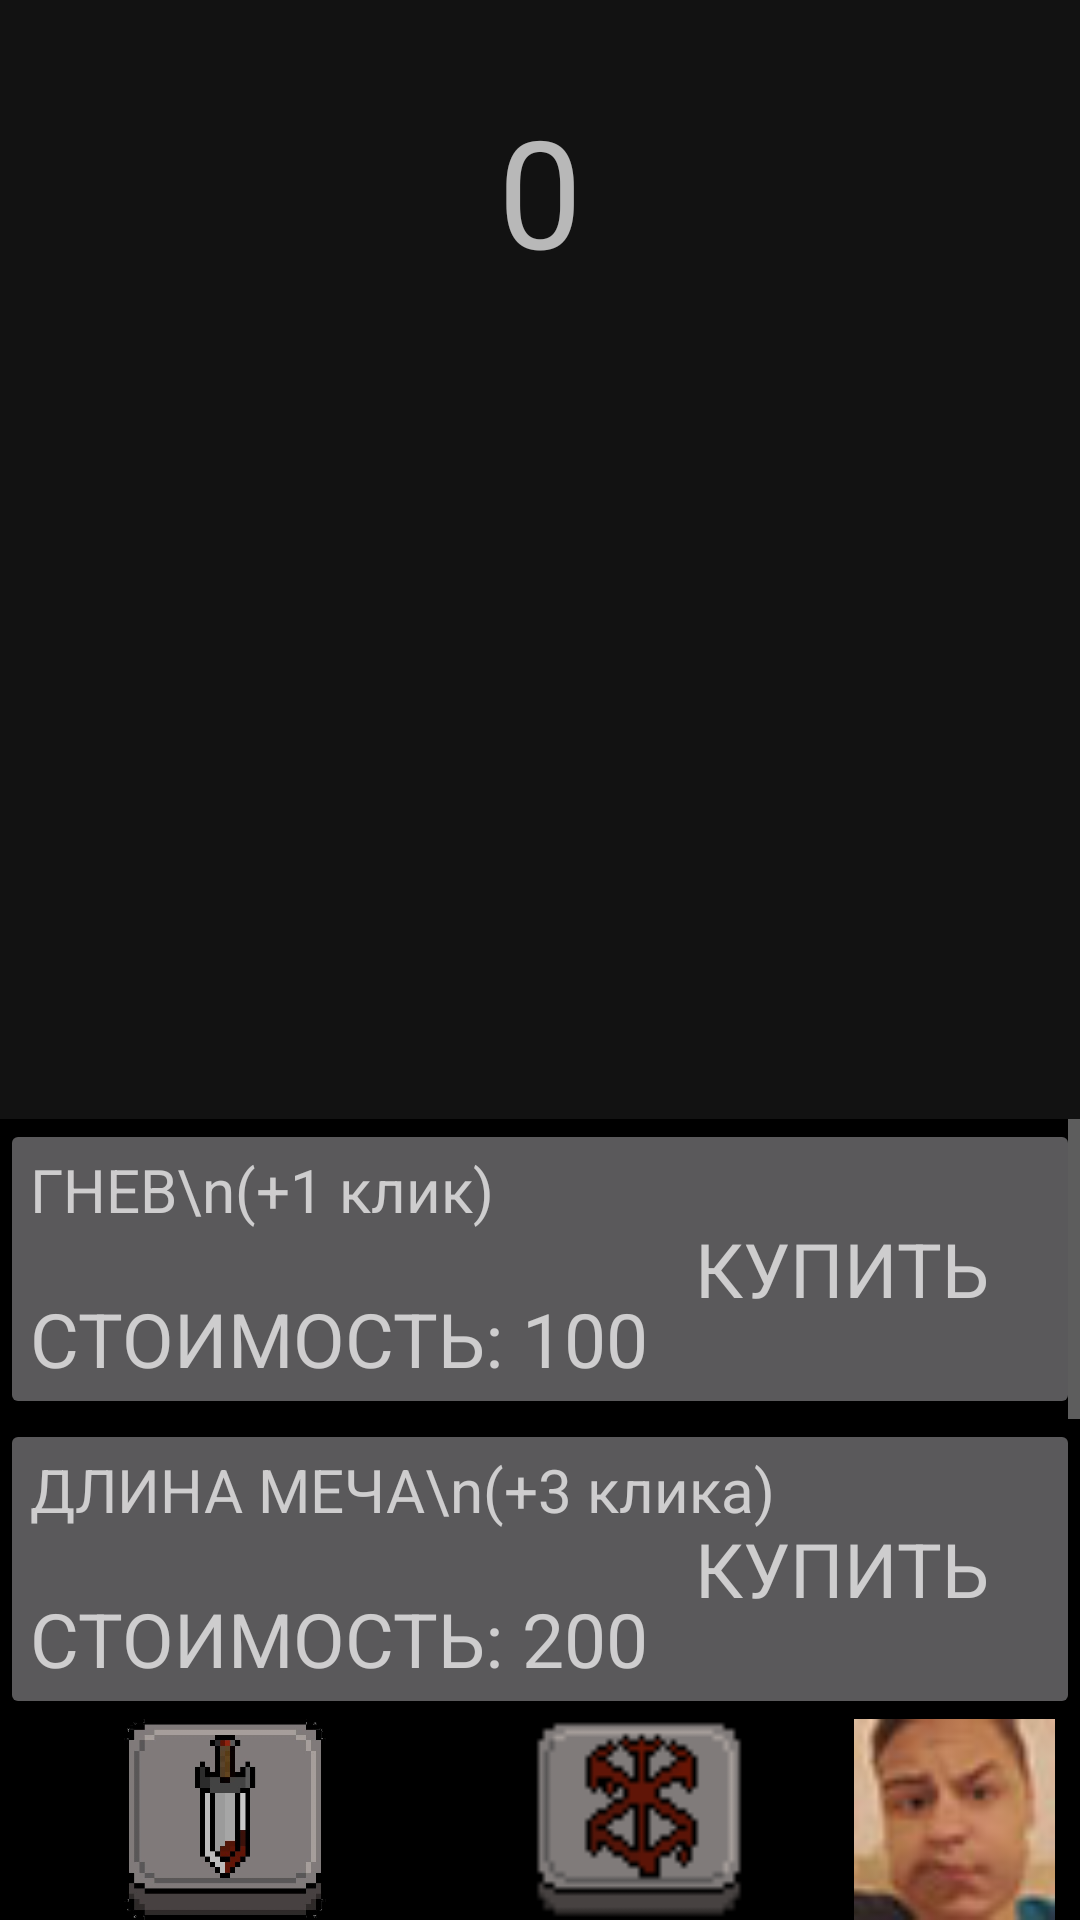

Reconstruct the res/layout file that produces this screen, plus the resources it refers to.
<!-- AndroidManifest.xml: application theme Theme.BerserkClicker -->
<!-- res/layout/activity_main.xml -->
<?xml version="1.0" encoding="utf-8"?>
<LinearLayout
    xmlns:android="http://schemas.android.com/apk/res/android"
    xmlns:app="http://schemas.android.com/apk/res-auto"
    xmlns:tools="http://schemas.android.com/tools"
    android:layout_width="match_parent"
    android:layout_height="match_parent"
    android:orientation="vertical">

    <RelativeLayout
        android:id="@+id/mainMenuUp"
        android:layout_width="match_parent"
        android:layout_height="717dp"
        android:layout_weight=".5">


        <ImageView
            android:id="@+id/kill"
            android:layout_width="189dp"
            android:layout_height="191dp"
            android:layout_centerHorizontal="true"
            android:layout_marginTop="120dp"
            app:layout_constraintEnd_toEndOf="parent"
            app:layout_constraintStart_toStartOf="parent"
            app:layout_constraintTop_toBottomOf="@+id/count"
            app:srcCompat="@drawable/berserk" />

        <TextView
            android:id="@+id/count"
            android:layout_width="wrap_content"
            android:layout_height="wrap_content"
            android:layout_centerHorizontal="true"
            android:layout_marginTop="30dp"
            android:text="0"
            android:textSize="50dp" />

    </RelativeLayout>










    <LinearLayout
        android:id="@+id/my_view"
        android:background="#000000"
        android:orientation="vertical"
        android:layout_alignParentBottom="true"
        android:layout_width="match_parent"
        android:layout_height="200dp">

            <RelativeLayout
                android:layout_weight=".5"
                android:id="@+id/mainMenuDown"
                android:layout_width="match_parent"
                android:layout_height="match_parent">


                <ScrollView
                    android:layout_width="match_parent"
                    android:layout_height="match_parent">


                    <LinearLayout
                        android:layout_width="match_parent"
                        android:layout_height="match_parent"
                        android:orientation="vertical">

                        <FrameLayout
                            android:layout_height="100dp"
                            android:layout_width="match_parent">

                            <TextView
                                android:layout_width="wrap_content"
                                android:layout_height="wrap_content"
                                android:text="ГНЕВ\n(+1 клик)"
                                android:textSize="20dp"
                                android:padding="10dp"
                                android:elevation = "10dp"/>

                            <Button
                                android:id="@+id/buttonAngry"
                                android:layout_width="match_parent"
                                android:layout_height="100dp"/>

                            <TextView
                                android:id="@+id/textCountAngry"
                                android:layout_width="wrap_content"
                                android:layout_height="100dp"
                                android:layout_gravity="bottom|right"
                                android:elevation="10dp"
                                android:padding="30dp"
                                android:gravity="center"
                                android:text="КУПИТЬ"
                                android:textSize="25dp" />

                            <TextView
                                android:id="@+id/textCostAngry"
                                android:layout_width="wrap_content"
                                android:layout_height="100dp"
                                android:layout_gravity="bottom|left"
                                android:elevation="10dp"
                                android:padding="10dp"
                                android:gravity="bottom"
                                android:text="СТОИМОСТЬ: 100"
                                android:textSize="25dp" />

                        </FrameLayout>

                        <FrameLayout
                            android:layout_height="100dp"
                            android:layout_width="match_parent">

                            <TextView
                                android:layout_width="wrap_content"
                                android:layout_height="wrap_content"
                                android:text="ДЛИНА МЕЧА\n(+3 клика)"
                                android:textSize="20dp"
                                android:padding="10dp"
                                android:elevation = "10dp"/>

                            <Button
                                android:id="@+id/buttonSwordLength"
                                android:layout_width="match_parent"
                                android:layout_height="100dp"/>

                            <TextView
                                android:id="@+id/textCountLength"
                                android:layout_width="wrap_content"
                                android:layout_height="100dp"
                                android:layout_gravity="bottom|right"
                                android:elevation="10dp"
                                android:padding="30dp"
                                android:gravity="center"
                                android:text="КУПИТЬ"
                                android:textSize="25dp" />
                            <TextView
                                android:id="@+id/textCostLength"
                                android:layout_width="wrap_content"
                                android:layout_height="100dp"
                                android:layout_gravity="bottom|left"
                                android:elevation="10dp"
                                android:padding="10dp"
                                android:gravity="bottom"
                                android:text="СТОИМОСТЬ: 200"
                                android:textSize="25dp" />

                        </FrameLayout>

                        <FrameLayout
                            android:layout_height="100dp"
                            android:layout_width="match_parent">

                            <TextView
                                android:layout_width="wrap_content"
                                android:layout_height="wrap_content"
                                android:text="ПРЕДЧУВСТВИЕ ЗЛА\n(+10 кликов)"
                                android:textSize="20dp"
                                android:padding="10dp"
                                android:elevation = "10dp"/>

                            <Button
                                android:id="@+id/buttonEvil"
                                android:layout_width="match_parent"
                                android:layout_height="100dp"/>

                            <TextView
                                android:id="@+id/textCountEvil"
                                android:layout_width="wrap_content"
                                android:layout_height="100dp"
                                android:layout_gravity="bottom|right"
                                android:elevation="10dp"
                                android:padding="30dp"
                                android:gravity="center"
                                android:text="КУПИТЬ"
                                android:textSize="25dp" />
                            <TextView
                                android:id="@+id/textCostEvil"
                                android:layout_width="wrap_content"
                                android:layout_height="100dp"
                                android:layout_gravity="bottom|left"
                                android:elevation="10dp"
                                android:padding="10dp"
                                android:gravity="bottom"
                                android:text="СТОИМОСТЬ: 300"
                                android:textSize="25dp" />

                        </FrameLayout>

                        <FrameLayout
                            android:layout_height="100dp"
                            android:layout_width="match_parent">

                            <TextView
                                android:layout_width="wrap_content"
                                android:layout_height="wrap_content"
                                android:text="БРОНЯ БЕРСЕРКА\n(+30 кликов)"
                                android:textSize="20dp"
                                android:padding="10dp"
                                android:elevation = "10dp"/>

                            <Button
                                android:id="@+id/buttonArmor"
                                android:layout_width="match_parent"
                                android:layout_height="100dp"/>

                            <TextView
                                android:id="@+id/textCountArmor"
                                android:layout_width="wrap_content"
                                android:layout_height="100dp"
                                android:layout_gravity="bottom|right"
                                android:elevation="10dp"
                                android:padding="30dp"
                                android:gravity="center"
                                android:text="КУПИТЬ"
                                android:textSize="25dp" />
                            <TextView
                                android:id="@+id/textCostArmor"
                                android:layout_width="wrap_content"
                                android:layout_height="100dp"
                                android:layout_gravity="bottom|left"
                                android:elevation="10dp"
                                android:padding="10dp"
                                android:gravity="bottom"
                                android:text="СТОИМОСТЬ: 500"
                                android:textSize="25dp" />
                        </FrameLayout>

                    </LinearLayout>
                </ScrollView>
            </RelativeLayout>

    </LinearLayout>




    <RelativeLayout
        android:id="@+id/menuIcons"
        android:layout_width="match_parent"
        android:layout_height="67dp"
        android:background="@color/black">

        <ImageView
            android:id="@+id/improve"
            android:onClick="onSlideViewButtonClick"
            android:layout_weight="1"
            android:layout_width="150dp"
            android:layout_height="67dp"
            android:layout_alignParentBottom="true"
            app:srcCompat="@drawable/sword_down" />

        <ImageView
            android:id="@+id/knight"
            android:layout_weight="1"
            android:layout_width="126dp"
            android:layout_height="67dp"
            android:layout_alignParentBottom="true"
            android:layout_toRightOf="@+id/improve"
            app:srcCompat="@drawable/mark" />

        <ImageView
            android:id="@+id/imageView3"
            android:layout_weight="1"
            android:layout_width="126dp"
            android:layout_height="67dp"
            android:layout_alignParentBottom="true"
            android:layout_marginBottom="0dp"
            android:layout_toRightOf="@+id/knight"
            app:srcCompat="@drawable/ded" />
    </RelativeLayout>


</LinearLayout>
<!-- resources referenced by this layout -->
<resources>
  <!-- drawable berserk: png bitmap (mipmap-xhdpi, 2177 bytes) -->
  <!-- drawable ded: jpg bitmap (drawable, 8997 bytes) -->
  <!-- drawable mark: png bitmap (drawable, 766 bytes) -->
  <!-- drawable sword_down: png bitmap (drawable, 38486 bytes) -->
  <style name="Theme.BerserkClicker" parent="Theme.MaterialComponents.NoActionBar">
          
          <item name="colorPrimary">@color/black</item>
          <item name="colorPrimaryVariant">@color/purple_700</item>
          <item name="colorOnPrimary">@color/white</item>
          
          <item name="colorSecondary">@color/teal_200</item>
          <item name="colorSecondaryVariant">@color/teal_700</item>
          <item name="colorOnSecondary">@color/black</item>
          
          <item name="android:statusBarColor">?attr/colorPrimaryVariant</item>
          
      </style>
  <!-- not gathered from this repository: default colours our renderer supplied (Android Studio template values) -->
  <color name="purple_700">#FF3700B3</color>
  <color name="teal_200">#FF03DAC5</color>
  <color name="teal_700">#FF018786</color>
  <color name="black">#FF000000</color>
  <color name="white">#FFFFFFFF</color>
</resources>
